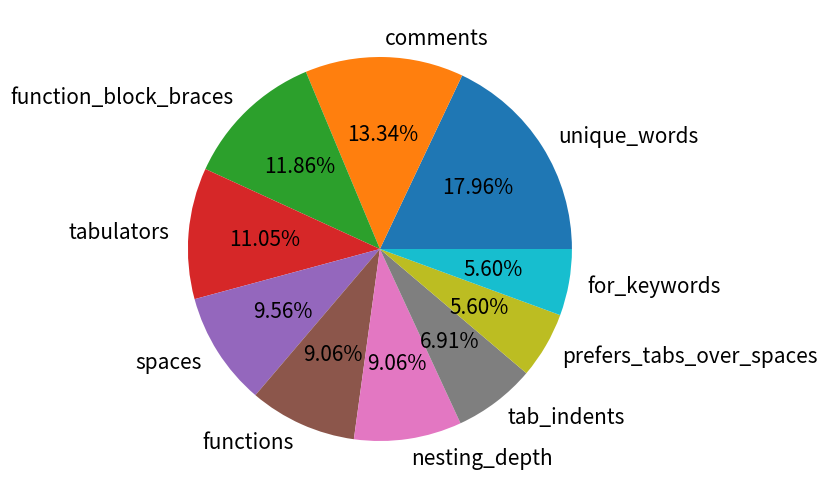

Write Python code to recreate this figure.
# import matplotlib.pyplot as plt

# # Pie chart, where the slices will be ordered and plotted counter-clockwise:
# labels = 'CXXOperatorCallExpr', 'StringLiteral', 'ParenExpr', 'ReturnStmt','DeclStmt','FunctionDecl','CXXConstructExpr','ArraySubscriptExpr','CStyleCastExpr','IntegerLiteral'
# sizes = [0.0560, 0.0436, 0.0329, 0.0320,0.0302,0.0267,0.0142,0.0142,0.0133,0.0124]
# explode = (0, 0, 0, 0,0,0,0,0,0,0)  # only "explode" the 2nd slice (i.e. 'Hogs')

# fig1, ax1 = plt.subplots()
# ax1.pie(sizes, explode=explode, labels=labels, autopct='%1.2f%%',
#         shadow=False, startangle=90)
# ax1.axis('equal')  # Equal aspect ratio ensures that pie is drawn as a circle.
# a
# plt.show()

from matplotlib import pyplot as plt
import numpy as np
fig = plt.figure()
ax = fig.add_axes([0,0,1,1])
ax.axis('equal')
labels = ['unique_words','comments','function_block_braces','tabulators','spaces','functions','nesting_depth','tab_indents','prefers_tabs_over_spaces','for_keywords']
students = [96.9,72.0,64.0,59.6,51.6,48.9,48.9,37.3,30.2,30.2]
ax.pie(students, labels = labels,autopct='%1.2f%%', textprops={'fontsize': 15})
plt.show()
